Image classification data set "dataset" (JOHANNABELL/bananavision on GitHub). Class labels (6): mure malade, mure saint, tropmure malade, tropmure saint, vert malade, vert sain.

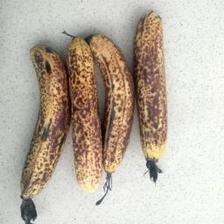
Label: mure malade

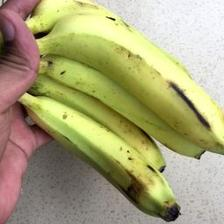
Label: vert sain

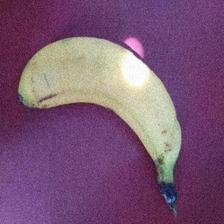
Label: mure saint

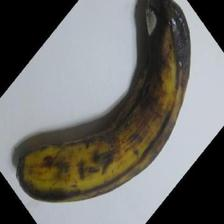
Label: tropmure saint

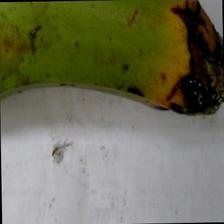
Label: vert malade

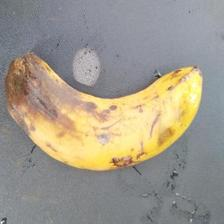
Label: tropmure malade
